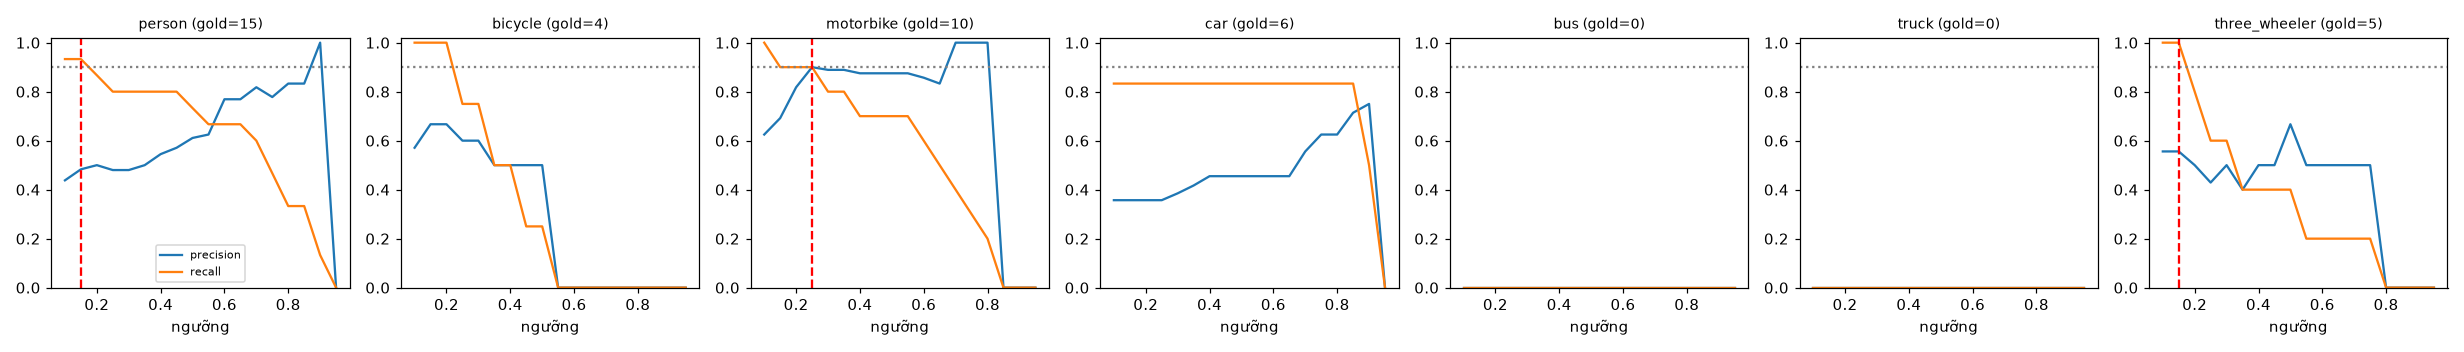

Data behind this chart, as committed beside it:
class, thr, tp, fp, fn, precision, recall, f1, n_gold
person, 0.1, 14, 18, 1, 0.438, 0.933, 0.596, 15
person, 0.15, 14, 15, 1, 0.483, 0.933, 0.636, 15
person, 0.2, 13, 13, 2, 0.5, 0.867, 0.634, 15
person, 0.25, 12, 13, 3, 0.48, 0.8, 0.6, 15
person, 0.3, 12, 13, 3, 0.48, 0.8, 0.6, 15
person, 0.35, 12, 12, 3, 0.5, 0.8, 0.615, 15
person, 0.4, 12, 10, 3, 0.545, 0.8, 0.649, 15
person, 0.45, 12, 9, 3, 0.571, 0.8, 0.667, 15
person, 0.5, 11, 7, 4, 0.611, 0.733, 0.667, 15
person, 0.55, 10, 6, 5, 0.625, 0.667, 0.645, 15
person, 0.6, 10, 3, 5, 0.769, 0.667, 0.714, 15
person, 0.65, 10, 3, 5, 0.769, 0.667, 0.714, 15
person, 0.7, 9, 2, 6, 0.818, 0.6, 0.692, 15
person, 0.75, 7, 2, 8, 0.778, 0.467, 0.583, 15
person, 0.8, 5, 1, 10, 0.833, 0.333, 0.476, 15
person, 0.85, 5, 1, 10, 0.833, 0.333, 0.476, 15
person, 0.9, 2, 0, 13, 1.0, 0.133, 0.235, 15
person, 0.95, 0, 0, 15, 0.0, 0.0, 0.0, 15
bicycle, 0.1, 4, 3, 0, 0.571, 1.0, 0.727, 4
bicycle, 0.15, 4, 2, 0, 0.667, 1.0, 0.8, 4
bicycle, 0.2, 4, 2, 0, 0.667, 1.0, 0.8, 4
bicycle, 0.25, 3, 2, 1, 0.6, 0.75, 0.667, 4
bicycle, 0.3, 3, 2, 1, 0.6, 0.75, 0.667, 4
bicycle, 0.35, 2, 2, 2, 0.5, 0.5, 0.5, 4
bicycle, 0.4, 2, 2, 2, 0.5, 0.5, 0.5, 4
bicycle, 0.45, 1, 1, 3, 0.5, 0.25, 0.333, 4
bicycle, 0.5, 1, 1, 3, 0.5, 0.25, 0.333, 4
bicycle, 0.55, 0, 1, 4, 0.0, 0.0, 0.0, 4
bicycle, 0.6, 0, 0, 4, 0.0, 0.0, 0.0, 4
bicycle, 0.65, 0, 0, 4, 0.0, 0.0, 0.0, 4
bicycle, 0.7, 0, 0, 4, 0.0, 0.0, 0.0, 4
bicycle, 0.75, 0, 0, 4, 0.0, 0.0, 0.0, 4
bicycle, 0.8, 0, 0, 4, 0.0, 0.0, 0.0, 4
bicycle, 0.85, 0, 0, 4, 0.0, 0.0, 0.0, 4
bicycle, 0.9, 0, 0, 4, 0.0, 0.0, 0.0, 4
bicycle, 0.95, 0, 0, 4, 0.0, 0.0, 0.0, 4
motorbike, 0.1, 10, 6, 0, 0.625, 1.0, 0.769, 10
motorbike, 0.15, 9, 4, 1, 0.692, 0.9, 0.783, 10
motorbike, 0.2, 9, 2, 1, 0.818, 0.9, 0.857, 10
motorbike, 0.25, 9, 1, 1, 0.9, 0.9, 0.9, 10
motorbike, 0.3, 8, 1, 2, 0.889, 0.8, 0.842, 10
motorbike, 0.35, 8, 1, 2, 0.889, 0.8, 0.842, 10
motorbike, 0.4, 7, 1, 3, 0.875, 0.7, 0.778, 10
motorbike, 0.45, 7, 1, 3, 0.875, 0.7, 0.778, 10
motorbike, 0.5, 7, 1, 3, 0.875, 0.7, 0.778, 10
motorbike, 0.55, 7, 1, 3, 0.875, 0.7, 0.778, 10
motorbike, 0.6, 6, 1, 4, 0.857, 0.6, 0.706, 10
motorbike, 0.65, 5, 1, 5, 0.833, 0.5, 0.625, 10
motorbike, 0.7, 4, 0, 6, 1.0, 0.4, 0.571, 10
motorbike, 0.75, 3, 0, 7, 1.0, 0.3, 0.462, 10
motorbike, 0.8, 2, 0, 8, 1.0, 0.2, 0.333, 10
motorbike, 0.85, 0, 0, 10, 0.0, 0.0, 0.0, 10
motorbike, 0.9, 0, 0, 10, 0.0, 0.0, 0.0, 10
motorbike, 0.95, 0, 0, 10, 0.0, 0.0, 0.0, 10
car, 0.1, 5, 9, 1, 0.357, 0.833, 0.5, 6
car, 0.15, 5, 9, 1, 0.357, 0.833, 0.5, 6
car, 0.2, 5, 9, 1, 0.357, 0.833, 0.5, 6
car, 0.25, 5, 9, 1, 0.357, 0.833, 0.5, 6
car, 0.3, 5, 8, 1, 0.385, 0.833, 0.526, 6
car, 0.35, 5, 7, 1, 0.417, 0.833, 0.556, 6
... 66 more rows
